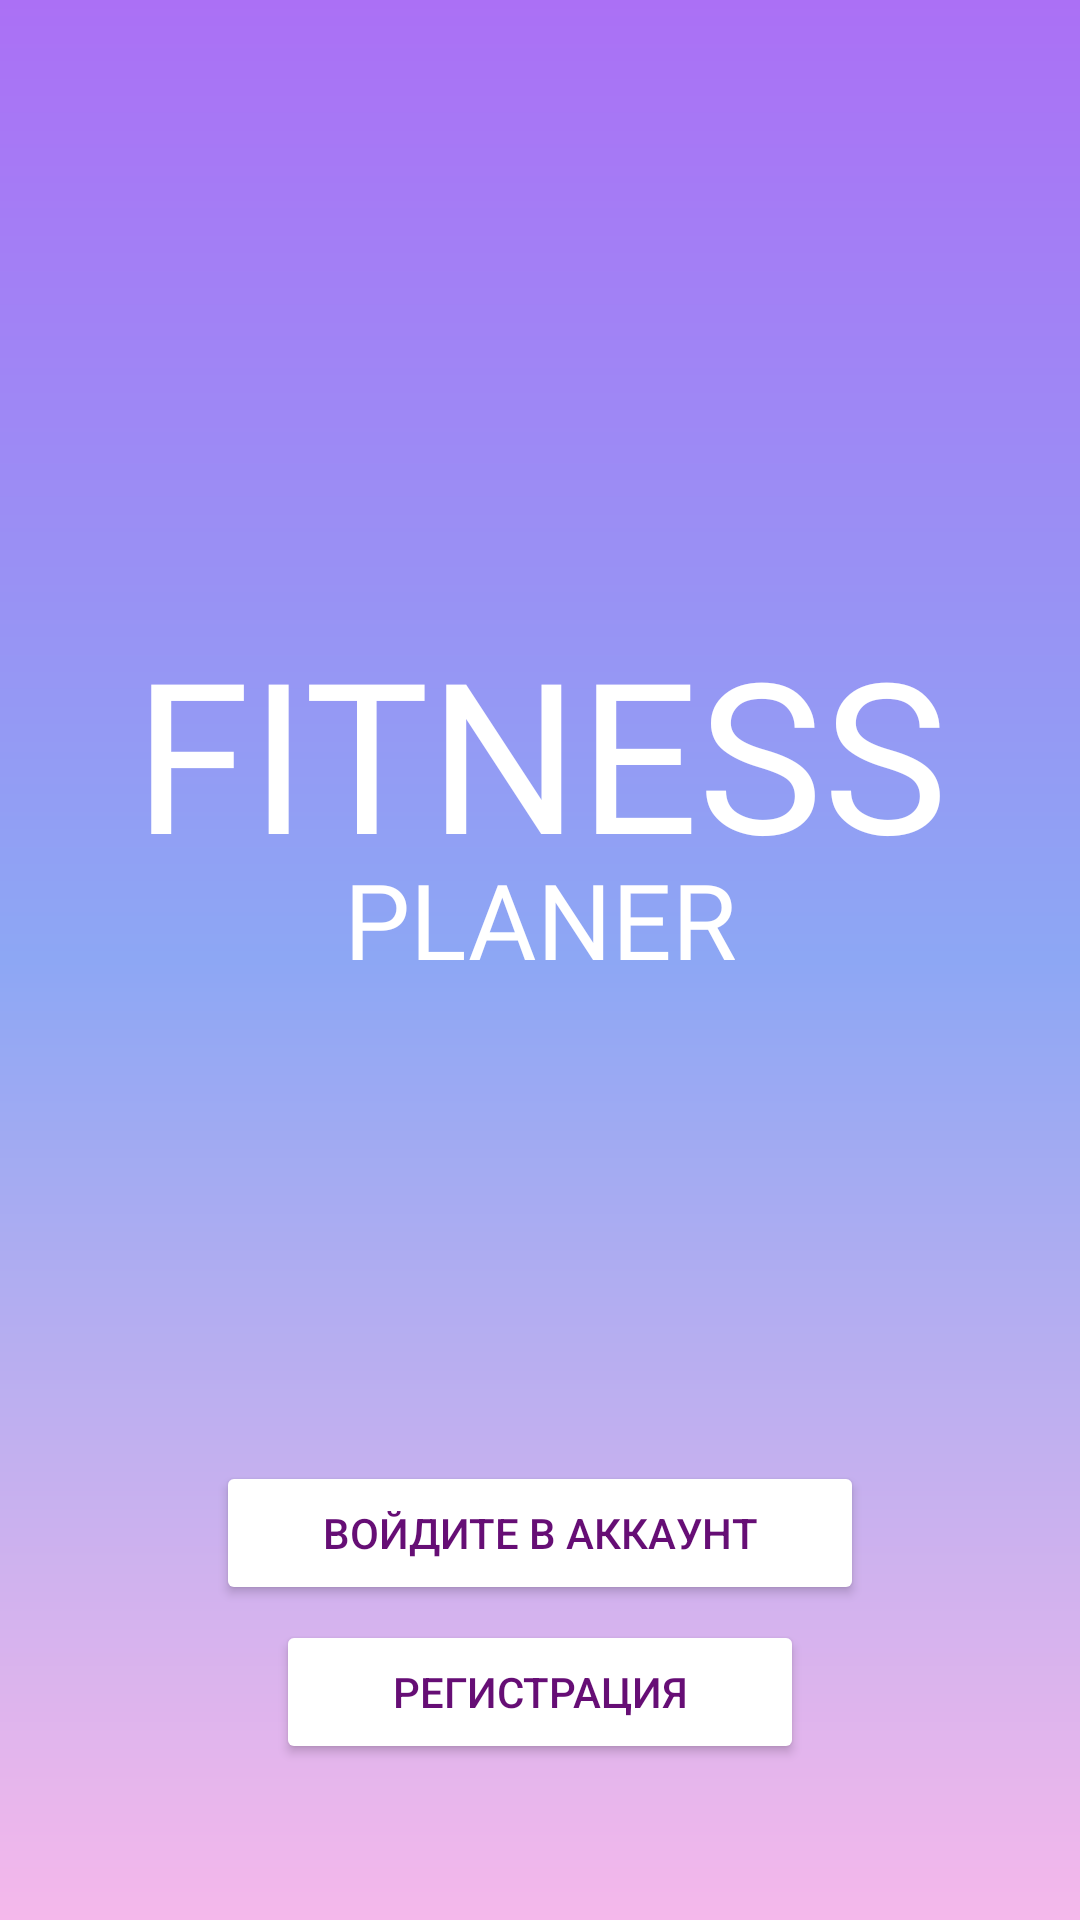

Android layout source for this screen:
<!-- AndroidManifest.xml: activity theme Theme.Splash -->
<!-- res/layout/activity_greeting.xml -->
<?xml version="1.0" encoding="utf-8"?>
<androidx.constraintlayout.widget.ConstraintLayout xmlns:android="http://schemas.android.com/apk/res/android"
    xmlns:app="http://schemas.android.com/apk/res-auto"
    xmlns:tools="http://schemas.android.com/tools"
    android:layout_width="match_parent"
    android:layout_height="match_parent"
    android:background="@drawable/gradient_background">

    <TextView
        android:id="@+id/textView2"
        android:layout_width="371dp"
        android:layout_height="79dp"
        android:elevation="12dp"
        android:fontFamily="@font/black_ops_one"
        android:text="@string/fitness"
        android:textAlignment="center"
        android:textColor="@color/white"
        android:textSize="70dp"
        app:layout_constraintBottom_toTopOf="@+id/Buttons"
        app:layout_constraintEnd_toEndOf="parent"
        app:layout_constraintStart_toStartOf="parent"
        app:layout_constraintTop_toTopOf="parent" />

    <TextView
        android:id="@+id/textView4"
        android:layout_width="wrap_content"
        android:layout_height="wrap_content"
        android:elevation="12dp"
        android:fontFamily="@font/cinzel"
        android:text="@string/planer"
        android:textColor="@color/white"
        android:textSize="35dp"
        app:layout_constraintEnd_toEndOf="parent"
        app:layout_constraintStart_toStartOf="parent"
        app:layout_constraintTop_toBottomOf="@+id/textView2" />

    <LinearLayout
        android:id="@+id/Buttons"
        android:layout_width="match_parent"
        android:layout_height="wrap_content"
        android:layout_marginBottom="52dp"
        android:gravity="center"
        android:orientation="vertical"
        app:layout_constraintBottom_toBottomOf="parent"
        app:layout_constraintEnd_toEndOf="parent"
        app:layout_constraintHorizontal_bias="0.0"
        app:layout_constraintStart_toStartOf="parent">

        <Button
            android:id="@+id/login_btn"
            android:layout_width="216dp"
            android:layout_height="wrap_content"
            android:layout_marginBottom="5dp"
            android:backgroundTint="@color/white"
            android:elevation="20dp"
            android:shadowColor="@color/black"
            android:shadowDx="20"
            android:text="@string/enter"
            android:textColor="@color/text_but"
            android:textSize="14sp"
            app:cornerRadius="25dp" />

        <Button
            android:id="@+id/registration_btn"
            android:layout_width="176dp"
            android:layout_height="wrap_content"
            android:backgroundTint="@color/white"
            android:elevation="20dp"
            android:text="@string/registration"
            android:textColor="@color/text_but"
            android:textSize="14sp"
            app:cornerRadius="25dp" />

    </LinearLayout>

</androidx.constraintlayout.widget.ConstraintLayout>
<!-- resources referenced by this layout -->
<resources>
  <color name="black">#FF000000</color>
  <color name="text_but">#660E75</color>
  <color name="white">#FFFFFFFF</color>
  <!-- drawable gradient_background (drawable) -->
  <?xml version="1.0" encoding="utf-8"?>
  <shape xmlns:android="http://schemas.android.com/apk/res/android">
      <gradient
          android:startColor="@color/gradientStart"
          android:centerColor="@color/gradientCenter"
          android:endColor="@color/gradientEnd"
          android:angle="200"/>
  </shape>
  <string name="enter">Войдите в аккаунт</string>
  <string name="fitness">FITNESS</string>
  <string name="planer">PLANER</string>
  <string name="registration">Регистрация</string>
  <style name="Theme.Splash" parent="Theme.MaterialComponents.DayNight.NoActionBar">
          <item name="android:windowActionBar">false</item>
          <item name="android:windowNoTitle">true</item>
          <item name="android:windowFullscreen">true</item>
      </style>
  <color name="gradientStart">#AB70F5</color>
  <color name="gradientCenter">#8DA7F4</color>
  <color name="gradientEnd">#F5B8EB</color>
</resources>
